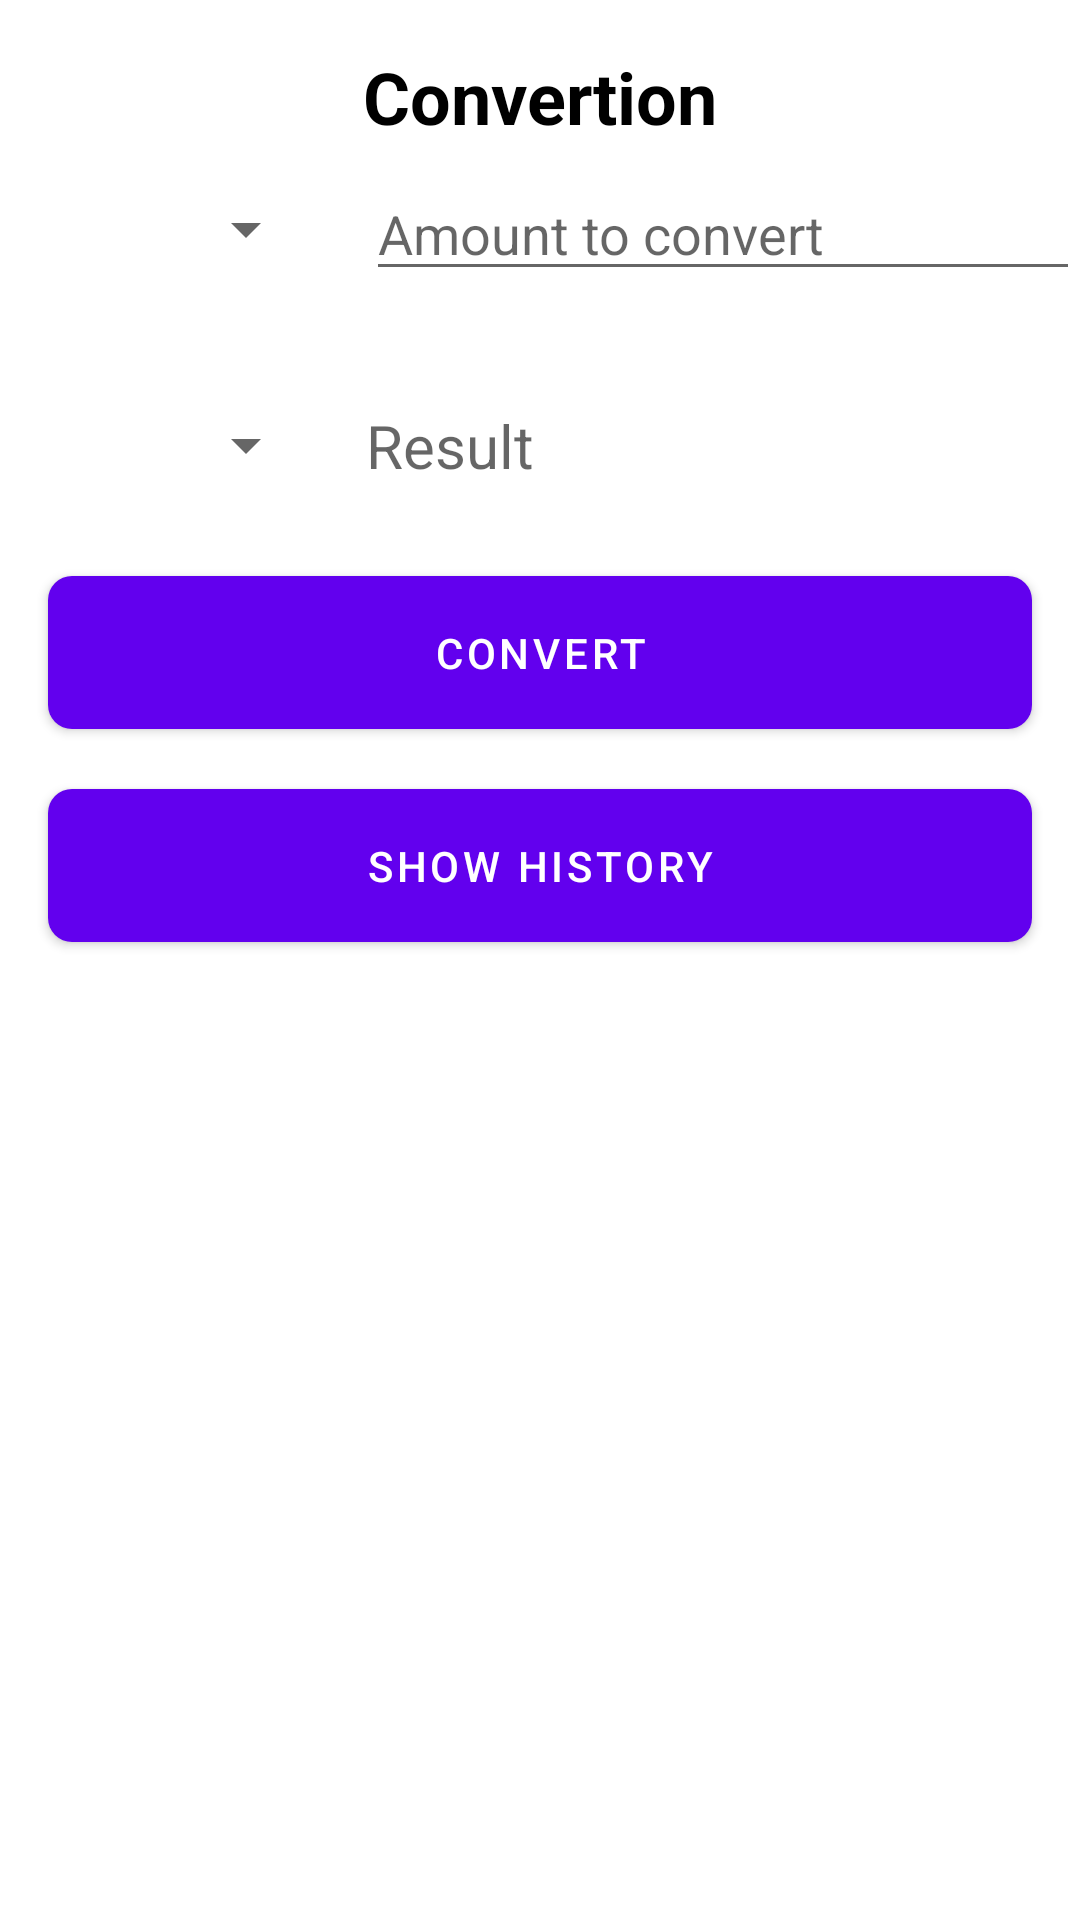

This screen was rendered from an Android layout file. Write that file and the resources it references.
<!-- AndroidManifest.xml: fallback theme Theme.MaterialComponents.DayNight.NoActionBar -->
<!-- res/layout/fragment_conversion.xml -->
<?xml version="1.0" encoding="utf-8"?>
<androidx.constraintlayout.widget.ConstraintLayout xmlns:android="http://schemas.android.com/apk/res/android"
    xmlns:app="http://schemas.android.com/apk/res-auto"
    android:layout_width="match_parent"
    android:layout_height="match_parent"
    android:animateLayoutChanges="true">

    <TextView
        android:id="@+id/textViewTitle"
        android:layout_width="match_parent"
        android:layout_height="wrap_content"
        android:layout_marginHorizontal="16dp"
        android:layout_marginTop="16dp"
        android:gravity="center"
        android:text="@string/title_convertion"
        android:textColor="@color/black"
        android:textSize="24sp"
        android:textStyle="bold"
        app:layout_constraintTop_toTopOf="parent" />

    <Spinner
        android:id="@+id/spinnerFrom"
        android:layout_width="0dp"
        android:layout_height="wrap_content"
        android:layout_margin="16dp"
        android:layout_marginTop="16dp"
        app:layout_constraintStart_toStartOf="parent"
        app:layout_constraintTop_toBottomOf="@id/textViewTitle"
        app:layout_constraintWidth_percent="0.25" />

    <EditText
        android:id="@+id/editTextFromAmount"
        android:layout_width="0dp"
        android:layout_height="wrap_content"
        android:layout_marginStart="16dp"
        android:hint="Amount to convert"
        android:inputType="numberDecimal"
        app:layout_constraintBottom_toBottomOf="@id/spinnerFrom"
        app:layout_constraintEnd_toEndOf="parent"
        app:layout_constraintStart_toEndOf="@id/spinnerFrom"
        app:layout_constraintTop_toTopOf="@id/spinnerFrom" />

    <Spinner
        android:id="@+id/spinnerTo"
        android:layout_width="0dp"
        android:layout_height="wrap_content"
        android:layout_marginStart="16dp"
        android:layout_marginTop="48dp"
        app:layout_constraintStart_toStartOf="parent"
        app:layout_constraintTop_toBottomOf="@id/spinnerFrom"
        app:layout_constraintWidth_percent="0.25" />

    <TextView
        android:id="@+id/textViewResult"
        android:layout_width="0dp"
        android:layout_height="wrap_content"
        android:layout_marginStart="16dp"
        android:hint="Result"
        android:textSize="20sp"
        app:layout_constraintBottom_toBottomOf="@id/spinnerTo"
        app:layout_constraintEnd_toEndOf="parent"
        app:layout_constraintStart_toEndOf="@id/spinnerTo"
        app:layout_constraintTop_toTopOf="@id/spinnerTo" />

    <com.google.android.material.button.MaterialButton
        android:id="@+id/buttonConvert"
        android:layout_width="0dp"
        android:layout_height="wrap_content"
        android:layout_marginHorizontal="16dp"
        android:layout_marginTop="24dp"
        android:padding="16dp"
        android:text="@string/action_convert"
        app:cornerRadius="8dp"
        app:layout_constraintEnd_toEndOf="parent"
        app:layout_constraintStart_toStartOf="parent"
        app:layout_constraintTop_toBottomOf="@id/textViewResult" />

    <com.google.android.material.button.MaterialButton
        android:id="@+id/buttonShowHistory"
        android:layout_width="0dp"
        android:layout_height="wrap_content"
        android:layout_marginHorizontal="16dp"
        android:layout_marginTop="8dp"
        android:padding="16dp"
        android:text="@string/action_show_history"
        app:cornerRadius="8dp"
        app:layout_constraintEnd_toEndOf="parent"
        app:layout_constraintStart_toStartOf="parent"
        app:layout_constraintTop_toBottomOf="@id/buttonConvert" />

    <FrameLayout
        android:id="@+id/overlayLoading"
        android:layout_width="match_parent"
        android:layout_height="match_parent"
        android:background="#80000000"
        android:elevation="20dp"
        android:visibility="gone">

        <ProgressBar
            android:layout_width="wrap_content"
            android:layout_height="wrap_content"
            android:layout_gravity="center" />

    </FrameLayout>

</androidx.constraintlayout.widget.ConstraintLayout>
<!-- resources referenced by this layout -->
<resources>
  <string name="action_convert">Convert</string>
  <string name="action_show_history">Show history</string>
  <string name="title_convertion">Convertion</string>
  <!-- not gathered from this repository: default colours our renderer supplied (Android Studio template values) -->
  <color name="black">#FF000000</color>
</resources>
